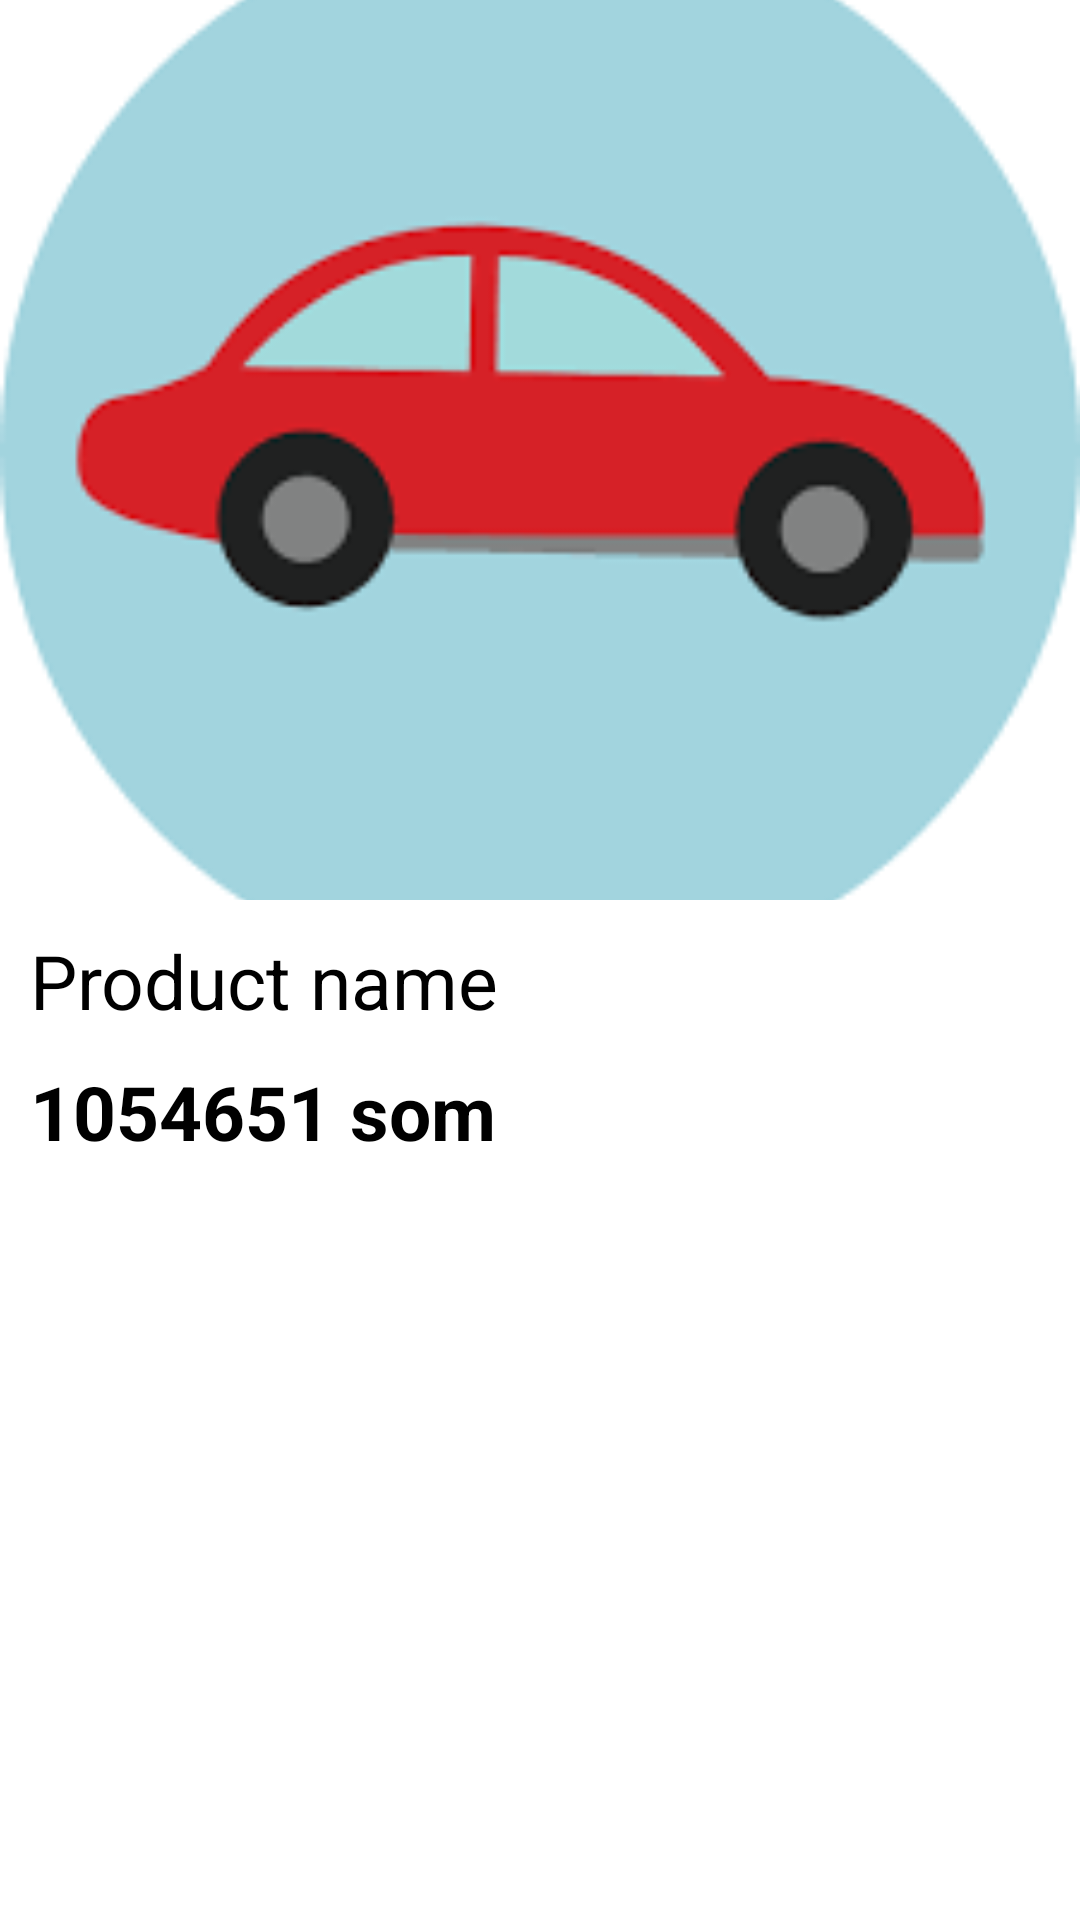

The Android layout XML behind this screen, and the referenced resources:
<!-- AndroidManifest.xml: application theme Theme.OLX -->
<!-- res/layout/fragment_product.xml -->
<?xml version="1.0" encoding="utf-8"?>
<ScrollView xmlns:android="http://schemas.android.com/apk/res/android"
    xmlns:app="http://schemas.android.com/apk/res-auto"
    xmlns:tools="http://schemas.android.com/tools"
    android:layout_width="match_parent"
    android:layout_height="match_parent"
    tools:context=".ProductFragment"
    android:background="@color/white">

    <androidx.constraintlayout.widget.ConstraintLayout
        android:layout_width="match_parent"
        android:layout_height="match_parent">

        <ImageView
            android:id="@+id/imageView"
            android:layout_width="match_parent"
            android:layout_height="300dp"
            app:layout_constraintEnd_toEndOf="parent"
            app:layout_constraintStart_toStartOf="parent"
            app:layout_constraintTop_toTopOf="parent"
            android:src="@drawable/car"
            android:scaleType="centerCrop"/>

        <TextView
            android:id="@+id/product_frag_name"
            android:layout_width="wrap_content"
            android:layout_height="wrap_content"
            android:text="Product name"
            android:textSize="25sp"
            android:textColor="@color/black"
            android:layout_margin="10dp"
            app:layout_constraintStart_toStartOf="parent"
            app:layout_constraintTop_toBottomOf="@+id/imageView" />

        <TextView
            android:id="@+id/product_frag_price"
            android:layout_width="wrap_content"
            android:layout_height="wrap_content"
            android:text="1054651 som"
            android:textSize="25sp"
            android:textStyle="bold"
            android:textColor="@color/black"
            android:layout_margin="10dp"
            app:layout_constraintStart_toStartOf="parent"
            app:layout_constraintTop_toBottomOf="@+id/product_frag_name" />

    </androidx.constraintlayout.widget.ConstraintLayout>



</ScrollView>
<!-- resources referenced by this layout -->
<resources>
  <!-- drawable car: png bitmap (drawable, 4427 bytes) -->
  <style name="Theme.OLX" parent="Theme.MaterialComponents.DayNight.DarkActionBar">
          
          <item name="colorPrimary">@color/purple_500</item>
          <item name="colorPrimaryVariant">@color/purple_700</item>
          <item name="colorOnPrimary">@color/white</item>
          
          <item name="colorSecondary">@color/teal_200</item>
          <item name="colorSecondaryVariant">@color/teal_700</item>
          <item name="colorOnSecondary">@color/black</item>
          
          <item name="android:statusBarColor">?attr/colorPrimaryVariant</item>
          
      </style>
  <!-- not gathered from this repository: default colours our renderer supplied (Android Studio template values) -->
  <color name="purple_500">#FF6200EE</color>
  <color name="purple_700">#FF3700B3</color>
  <color name="teal_200">#FF03DAC5</color>
  <color name="teal_700">#FF018786</color>
  <color name="black">#FF000000</color>
  <color name="white">#FFFFFFFF</color>
</resources>
